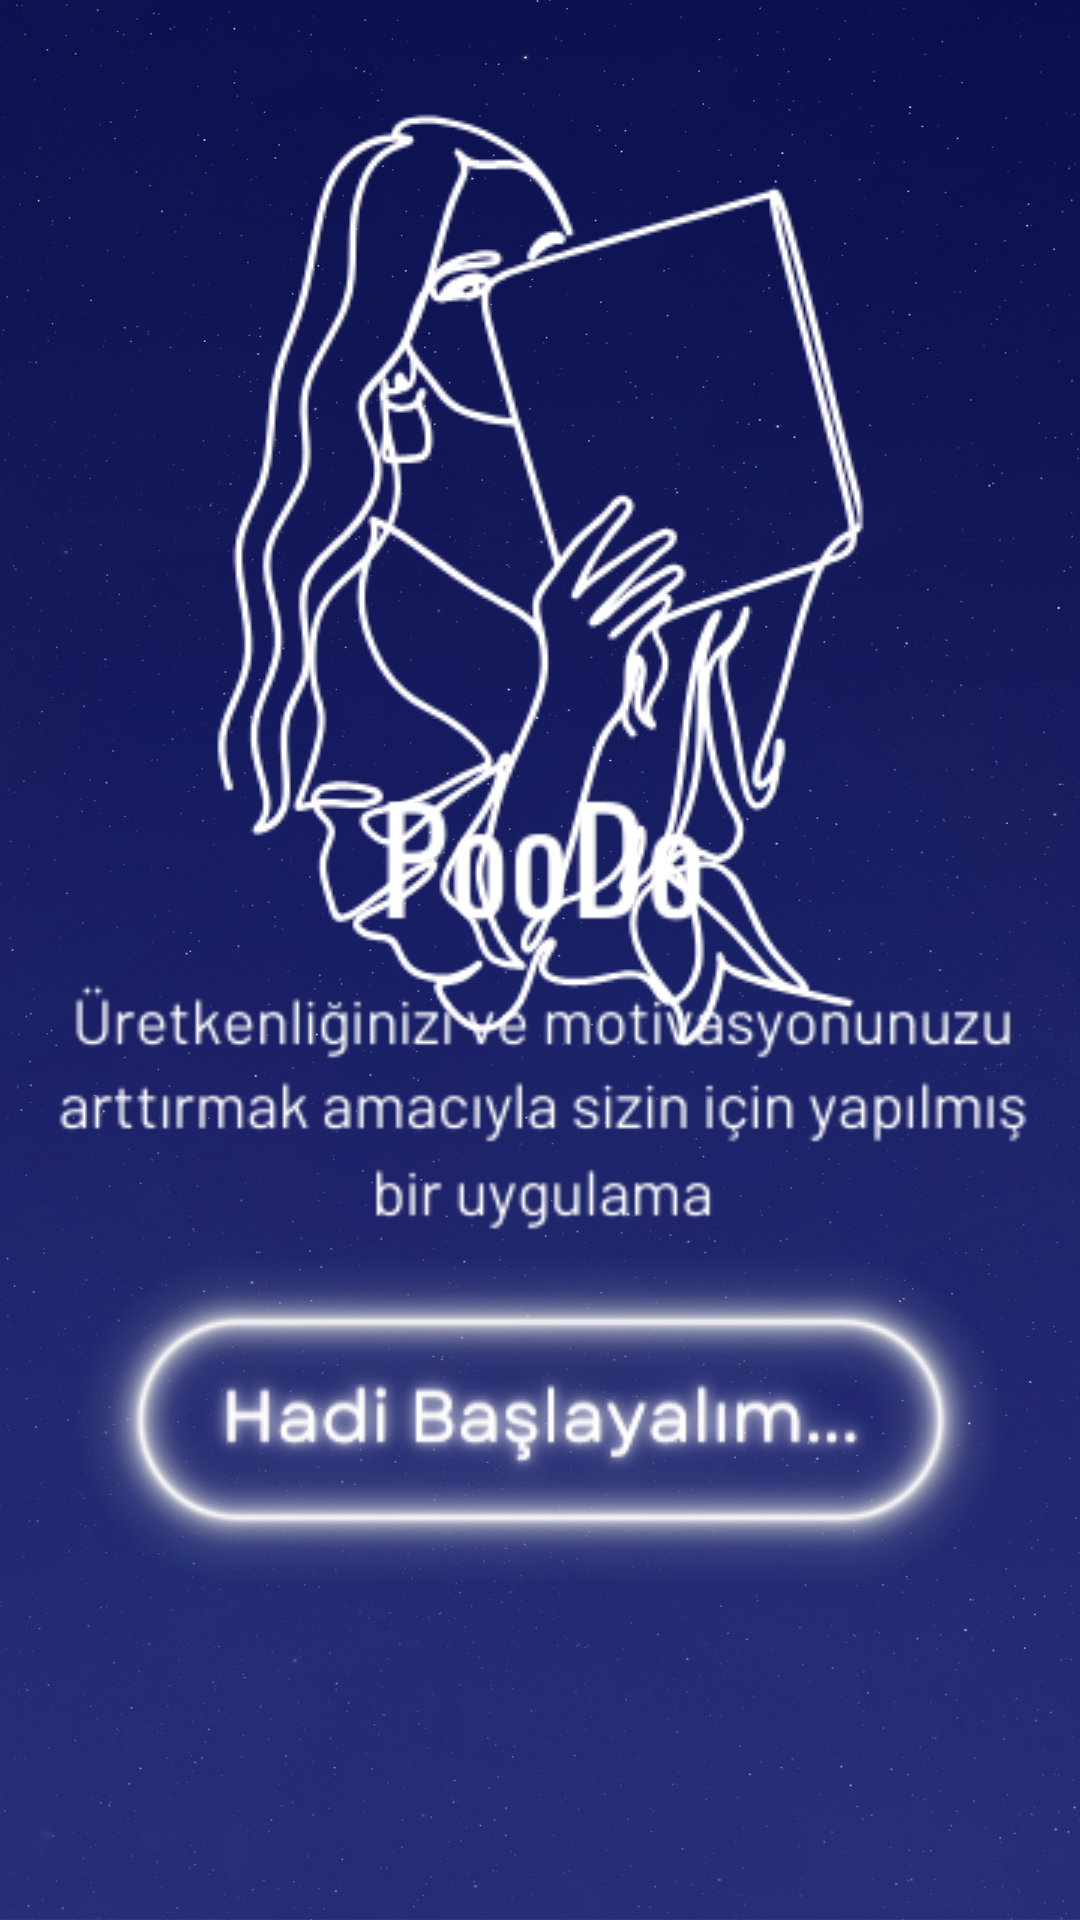

Android layout source for this screen:
<!-- AndroidManifest.xml: application theme Theme.StudyApp -->
<!-- res/layout/activity_main.xml -->
<?xml version="1.0" encoding="utf-8"?>
<androidx.constraintlayout.widget.ConstraintLayout xmlns:android="http://schemas.android.com/apk/res/android"
    xmlns:app="http://schemas.android.com/apk/res-auto"
    xmlns:tools="http://schemas.android.com/tools"
    android:id="@+id/main"
    android:layout_width="match_parent"
    android:layout_height="match_parent"
    android:background="@drawable/background_main"
    tools:context=".MainActivity"
    tools:layout_editor_absoluteX="0dp"
    tools:layout_editor_absoluteY="-3dp">

    <ImageView
        android:id="@+id/imageView3"
        android:layout_width="wrap_content"
        android:layout_height="wrap_content"
        app:layout_constraintBottom_toBottomOf="parent"
        app:layout_constraintEnd_toEndOf="parent"
        app:layout_constraintStart_toStartOf="parent"
        app:layout_constraintTop_toTopOf="parent"
        app:layout_constraintVertical_bias="0.114"
        app:srcCompat="@drawable/girl" />

    <ImageView
        android:id="@+id/imageView5"
        android:layout_width="366dp"
        android:layout_height="337dp"
        app:layout_constraintBottom_toBottomOf="parent"
        app:layout_constraintEnd_toEndOf="parent"
        app:layout_constraintHorizontal_bias="0.407"
        app:layout_constraintStart_toStartOf="parent"
        app:layout_constraintTop_toTopOf="parent"
        app:layout_constraintVertical_bias="0.591"
        app:srcCompat="@drawable/poodo_text" />

    <ImageButton
        android:id="@+id/btn_entrance"
        android:layout_width="wrap_content"
        android:layout_height="wrap_content"
        android:background="#0000"
        app:layout_constraintBottom_toBottomOf="parent"
        app:layout_constraintEnd_toEndOf="parent"
        app:layout_constraintStart_toStartOf="parent"
        app:layout_constraintTop_toTopOf="parent"
        app:layout_constraintVertical_bias="0.968"
        app:srcCompat="@drawable/start_button" />

    <EditText
        android:id="@+id/namelogin"
        android:layout_width="wrap_content"
        android:layout_height="wrap_content"
        android:layout_marginTop="540dp"
        android:ems="10"
        android:inputType="text"
        android:text="İsmini gir ve başlayalım..."
        android:textColor="@color/white"
        app:layout_constraintBottom_toBottomOf="@+id/imageView5"
        app:layout_constraintEnd_toEndOf="parent"
        app:layout_constraintStart_toStartOf="parent"
        app:layout_constraintTop_toTopOf="parent"
        app:layout_constraintVertical_bias="0.0" />

</androidx.constraintlayout.widget.ConstraintLayout>
<!-- resources referenced by this layout -->
<resources>
  <!-- drawable background_main: png bitmap (drawable, 990948 bytes) -->
  <!-- drawable girl: png bitmap (drawable, 24791 bytes) -->
  <!-- drawable poodo_text: png bitmap (drawable, 10427 bytes) -->
  <!-- drawable start_button: png bitmap (drawable, 35267 bytes) -->
  <style name="Theme.StudyApp" parent="Base.Theme.StudyApp" />
  <style name="Base.Theme.StudyApp" parent="Theme.Material3.DayNight.NoActionBar">
          
          
      </style>
  <!-- not gathered from this repository: default colours our renderer supplied (Android Studio template values) -->
  <color name="white">#FFFFFFFF</color>
</resources>
